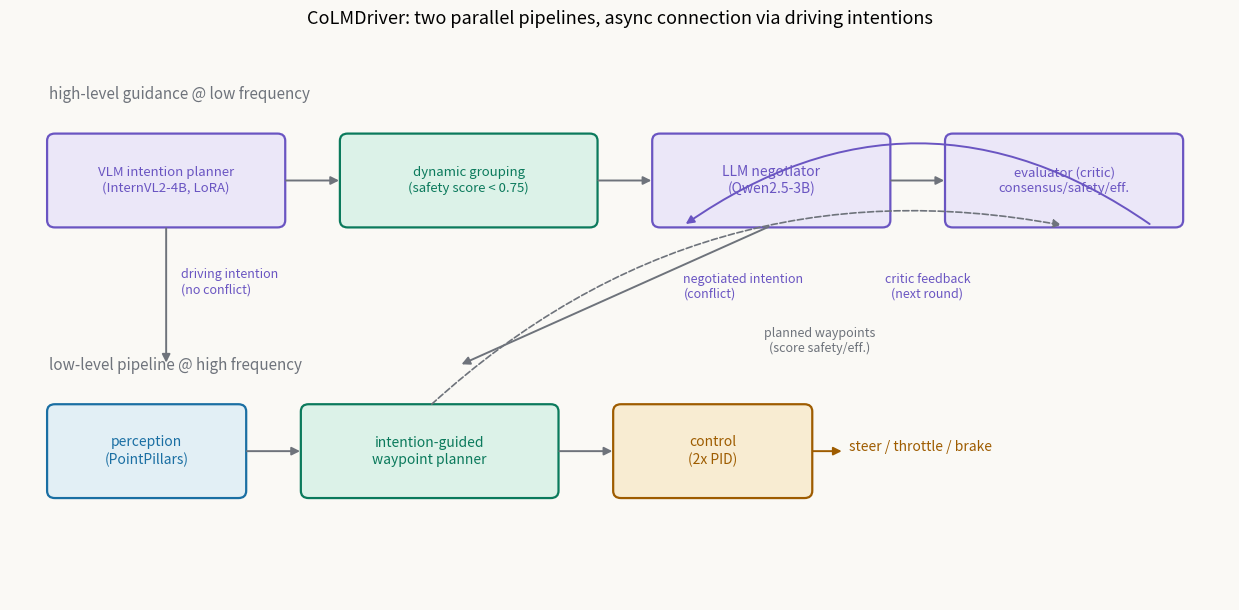

Write the Python code that produced this figure. (Note: this script raises an exception after producing the figure.)
"""Fig: CoLMDriver dual-pipeline architecture.
High-frequency low-level pipeline (perception-planning-control) +
low-frequency high-level guidance (VLM intention planner, LLM negotiation w/ critic).
"""
import matplotlib
matplotlib.use("Agg")
import matplotlib.pyplot as plt
import matplotlib.patches as mpatches

BG = "#faf9f5"
IN, IN_F = "#1a6fa3", "#e2eff5"      # perception input
OUT, OUT_F = "#9e5c00", "#f8ecd2"    # waypoints / control output
OP, OP_F = "#0b7a5c", "#dcf2e8"      # learned modules
ALT, ALT_F = "#6a55c2", "#ebe7f8"    # LLM / new parts
WIRE = "#6e737b"

fig, ax = plt.subplots(figsize=(12.5, 6.2))
fig.patch.set_facecolor(BG); ax.set_facecolor(BG)
ax.set_xlim(0, 12.5); ax.set_ylim(0, 6.2); ax.axis("off")

def box(x, y, w, h, label, fc, ec, tc, fs=10):
    r = mpatches.FancyBboxPatch((x, y), w, h, boxstyle="round,pad=0.02,rounding_size=0.08",
                                facecolor=fc, edgecolor=ec, linewidth=1.6)
    ax.add_patch(r)
    ax.text(x + w/2, y + h/2, label, ha="center", va="center", fontsize=fs,
            color=tc, linespacing=1.25)

def arrow(x0, y0, x1, y1, c=WIRE):
    ax.annotate("", xy=(x1, y1), xytext=(x0, y0),
                arrowprops=dict(arrowstyle="-|>", color=c, lw=1.4,
                                mutation_scale=12))

# ---- low-level pipeline (bottom, high frequency) ----
ax.text(0.4, 2.55, "low-level pipeline @ high frequency", fontsize=11, color=WIRE, style="italic")
box(0.4, 1.15, 2.0, 1.0, "perception\n(PointPillars)", IN_F, IN, IN)
box(3.0, 1.15, 2.6, 1.0, "intention-guided\nwaypoint planner", OP_F, OP, OP)
box(6.2, 1.15, 2.0, 1.0, "control\n(2x PID)", OUT_F, OUT, OUT)
arrow(2.4, 1.65, 3.0, 1.65); arrow(5.6, 1.65, 6.2, 1.65)
ax.text(8.6, 1.65, "steer / throttle / brake", fontsize=10, color=OUT)
arrow(8.2, 1.65, 8.55, 1.65, OUT)

# ---- high-level pipeline (top, low frequency) ----
ax.text(0.4, 5.55, "high-level guidance @ low frequency", fontsize=11, color=WIRE, style="italic")
box(0.4, 4.15, 2.4, 1.0, "VLM intention planner\n(InternVL2-4B, LoRA)", ALT_F, ALT, ALT, fs=9.5)
box(3.4, 4.15, 2.6, 1.0, "dynamic grouping\n(safety score < 0.75)", OP_F, OP, OP, fs=9.5)
box(6.6, 4.15, 2.4, 1.0, "LLM negotiator\n(Qwen2.5-3B)", ALT_F, ALT, ALT)
box(9.6, 4.15, 2.4, 1.0, "evaluator (critic)\nconsensus/safety/eff.", ALT_F, ALT, ALT, fs=9.5)
arrow(2.8, 4.65, 3.4, 4.65); arrow(6.0, 4.65, 6.6, 4.65); arrow(9.0, 4.65, 9.6, 4.65)
# critic feedback loop
ax.annotate("", xy=(6.9, 4.15), xytext=(11.7, 4.15),
            arrowprops=dict(arrowstyle="-|>", color=ALT, lw=1.4, mutation_scale=12,
                            connectionstyle="arc3,rad=0.35"))
ax.text(9.4, 3.35, "critic feedback\n(next round)", fontsize=9, color=ALT, ha="center")

# intention flows down to waypoint planner
arrow(1.6, 4.15, 1.6, 2.6)
ax.text(1.75, 3.4, "driving intention\n(no conflict)", fontsize=9, color=ALT)
arrow(7.8, 4.15, 4.6, 2.6)
ax.text(6.9, 3.35, "negotiated intention\n(conflict)", fontsize=9, color=ALT)

# waypoint feedback up to evaluator
ax.annotate("", xy=(10.8, 4.15), xytext=(4.3, 2.15),
            arrowprops=dict(arrowstyle="-|>", color=WIRE, lw=1.2, mutation_scale=12,
                            linestyle="dashed", connectionstyle="arc3,rad=-0.25"))
ax.text(8.3, 2.75, "planned waypoints\n(score safety/eff.)", fontsize=9, color=WIRE, ha="center")

ax.set_title("CoLMDriver: two parallel pipelines, async connection via driving intentions",
             fontsize=13, pad=12)
plt.tight_layout()
plt.savefig("/home/hatch/workspace/your_files/paper-xray-100/papers/086-Agent-colmdriver/fig-pipeline.png",
            dpi=150, facecolor=BG)
print("saved")
